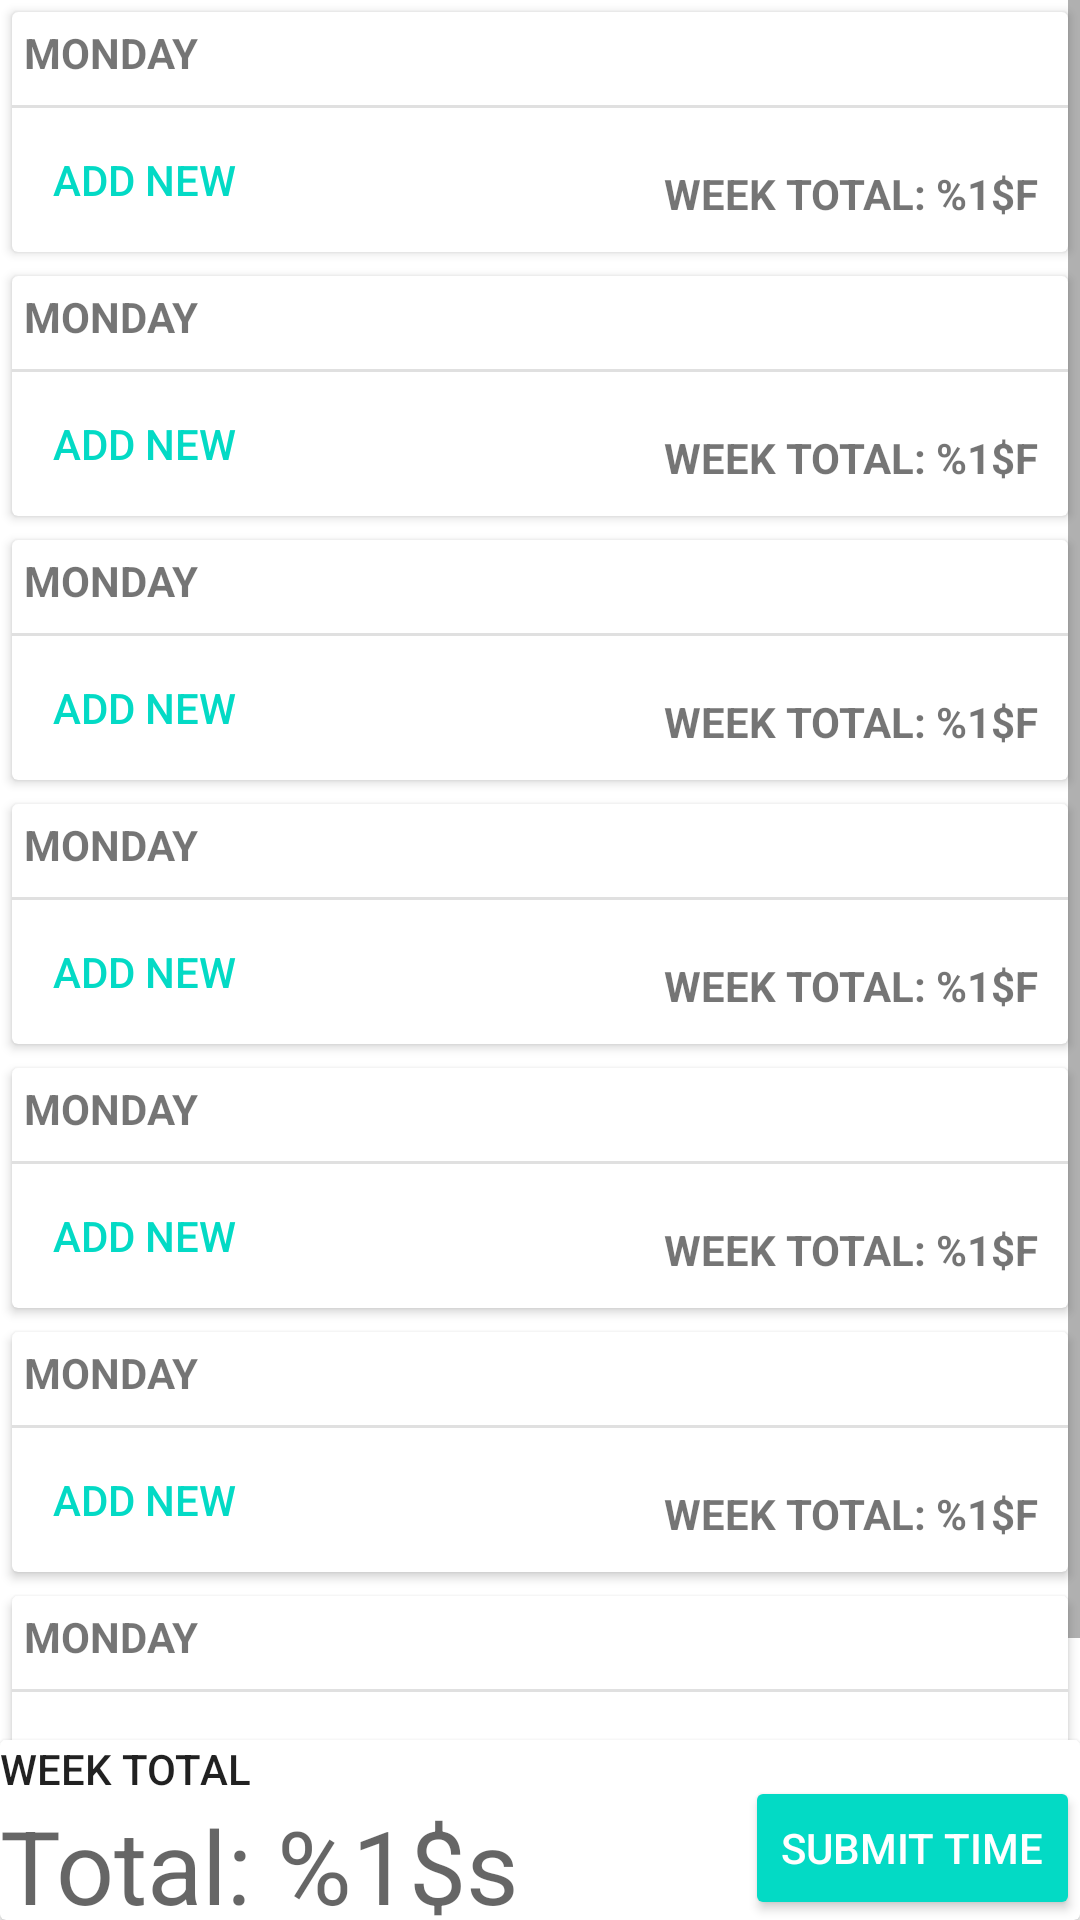

Here is an Android app screen rendered from its layout file. Give the layout XML and the strings, colors and styles it references.
<!-- AndroidManifest.xml: application theme AppTheme -->
<!-- res/layout/fragment_time_entry.xml -->
<?xml version="1.0" encoding="utf-8"?>
<RelativeLayout
    xmlns:android="http://schemas.android.com/apk/res/android"
    xmlns:tools="http://schemas.android.com/tools"
    android:orientation="vertical"
    android:layout_width="match_parent"
    android:layout_height="match_parent">

    <ScrollView
        android:layout_width="match_parent"
        android:layout_height="wrap_content"
        android:layout_alignParentTop="true"
        android:layout_above="@+id/time_entry_week_total_card_view">

        <LinearLayout

            android:orientation="vertical"
            android:layout_width="match_parent"
            android:layout_height="wrap_content">

            <include
                layout="@layout/content_time_entry_card"
                tools:layout_editor_absoluteY="0dp"
                tools:layout_editor_absoluteX="0dp"
                android:layout_height="wrap_content"
                android:layout_width="match_parent"
                android:layout_margin="4dp"
                android:id="@+id/time_entry_sunday_card"/>

            <include
                layout="@layout/content_time_entry_card"
                tools:layout_editor_absoluteY="0dp"
                tools:layout_editor_absoluteX="0dp"
                android:layout_height="wrap_content"
                android:layout_width="match_parent"
                android:layout_margin="4dp"
                android:id="@+id/time_entry_monday_card"/>

            <include
                layout="@layout/content_time_entry_card"
                tools:layout_editor_absoluteY="0dp"
                tools:layout_editor_absoluteX="0dp"
                android:layout_height="wrap_content"
                android:layout_width="match_parent"
                android:layout_margin="4dp"
                android:id="@+id/time_entry_tuesday_card"/>

            <include
                layout="@layout/content_time_entry_card"
                tools:layout_editor_absoluteY="0dp"
                tools:layout_editor_absoluteX="0dp"
                android:layout_height="wrap_content"
                android:layout_width="match_parent"
                android:layout_margin="4dp"
                android:id="@+id/time_entry_wednesday_card"/>

            <include
                layout="@layout/content_time_entry_card"
                tools:layout_editor_absoluteY="0dp"
                tools:layout_editor_absoluteX="0dp"
                android:layout_height="wrap_content"
                android:layout_width="match_parent"
                android:layout_margin="4dp"
                android:id="@+id/time_entry_thursday_card"/>

            <include
                layout="@layout/content_time_entry_card"
                tools:layout_editor_absoluteY="0dp"
                tools:layout_editor_absoluteX="0dp"
                android:layout_height="wrap_content"
                android:layout_width="match_parent"
                android:layout_margin="4dp"
                android:id="@+id/time_entry_friday_card"/>

            <include
                layout="@layout/content_time_entry_card"
                tools:layout_editor_absoluteY="0dp"
                tools:layout_editor_absoluteX="0dp"
                android:layout_height="wrap_content"
                android:layout_width="match_parent"
                android:layout_margin="4dp"
                android:id="@+id/time_entry_saturday_card"/>

        </LinearLayout>
    </ScrollView>

    <android.support.v7.widget.CardView
        android:layout_width="match_parent"
        android:layout_height="wrap_content"
        android:layout_alignParentBottom="true"
        android:id="@+id/time_entry_week_total_card_view">

        <RelativeLayout
            android:layout_width="match_parent"
            android:layout_height="60dp">

            <LinearLayout
                android:id="@+id/time_entry_week_total_linear_layout"
                android:layout_width="wrap_content"
                android:layout_height="wrap_content"
                android:layout_alignParentBottom="true"
                android:layout_alignParentStart="true"
                android:orientation="vertical">

                <TextView
                    android:layout_width="wrap_content"
                    android:layout_height="wrap_content"
                    android:text="@string/time_entry_week_total_label"
                    android:textAppearance="@style/TextAppearance.AppCompat.Button" />

                <TextView
                    android:id="@+id/time_entry_week_total"
                    android:layout_width="wrap_content"
                    android:layout_height="wrap_content"
                    android:layout_gravity="center"
                    android:text="@string/time_entry_week_total"
                    android:textAppearance="@style/TextAppearance.AppCompat.Display1" />

            </LinearLayout>

            <Button
                android:id="@+id/time_entry_submit_week_button"
                style="@style/Widget.AppCompat.Button.Colored"
                android:layout_width="wrap_content"
                android:layout_height="wrap_content"
                android:layout_alignParentBottom="true"
                android:layout_alignParentEnd="true"
                android:text="@string/time_entry_submit_button" />

        </RelativeLayout>

    </android.support.v7.widget.CardView>

</RelativeLayout>
<!-- res/layout/content_time_entry_card.xml (included above) -->
<?xml version="1.0" encoding="utf-8"?>
<android.support.v7.widget.CardView
    xmlns:android="http://schemas.android.com/apk/res/android"
    android:layout_width="match_parent"
    android:layout_height="wrap_content"
    android:padding="4dp">

    <RelativeLayout
        android:layout_width="wrap_content"
        android:layout_height="wrap_content">

        <TextView
            android:id="@+id/time_entry_day_label"
            android:layout_alignParentStart="true"
            android:layout_alignParentTop="true"
            android:layout_width="wrap_content"
            android:layout_height="wrap_content"
            android:textAllCaps="true"
            android:textStyle="bold"
            android:padding="4dp"
            android:text="@string/time_entry_day_label"/>

        <android.support.v7.widget.RecyclerView
            android:id="@+id/time_entry_recycler_view"
            android:layout_below="@+id/time_entry_day_label"
            android:layout_marginStart="4dp"
            android:layout_marginBottom="4dp"
            android:layout_width="wrap_content"
            android:layout_height="wrap_content">

        </android.support.v7.widget.RecyclerView>

        <View
            android:id="@+id/time_entry_card_view_break"
            android:layout_below="@id/time_entry_recycler_view"
            android:layout_width="match_parent"
            android:layout_height="1dp"
            android:background="@color/grey_300"/>

        <Button
            android:id="@+id/time_entry_add_new_button"
            style="@style/Widget.AppCompat.Button.Borderless.Colored"
            android:layout_width="wrap_content"
            android:layout_height="wrap_content"
            android:layout_alignParentStart="true"
            android:layout_below="@id/time_entry_card_view_break"
            android:text="@string/time_entry_add_new_button"/>

        <TextView
            android:id="@+id/time_entry_hours_total"
            android:layout_alignParentEnd="true"
            android:layout_alignBottom="@id/time_entry_add_new_button"
            android:layout_marginBottom="10dp"
            android:layout_marginEnd="10dp"
            android:layout_width="wrap_content"
            android:layout_height="wrap_content"
            android:textAllCaps="true"
            android:textStyle="bold"
            android:text="@string/time_entry_hours_total"/>

    </RelativeLayout>


</android.support.v7.widget.CardView>
<!-- resources referenced by this layout -->
<resources>
  <color name="grey_300">#E0E0E0</color>
  <string name="time_entry_add_new_button">Add New</string>
  <string name="time_entry_day_label">Monday</string>
  <string name="time_entry_hours_total">Week Total: %1$f</string>
  <string name="time_entry_submit_button">Submit Time</string>
  <string name="time_entry_week_total">Total: %1$s</string>
  <string name="time_entry_week_total_label">Week Total</string>
</resources>
